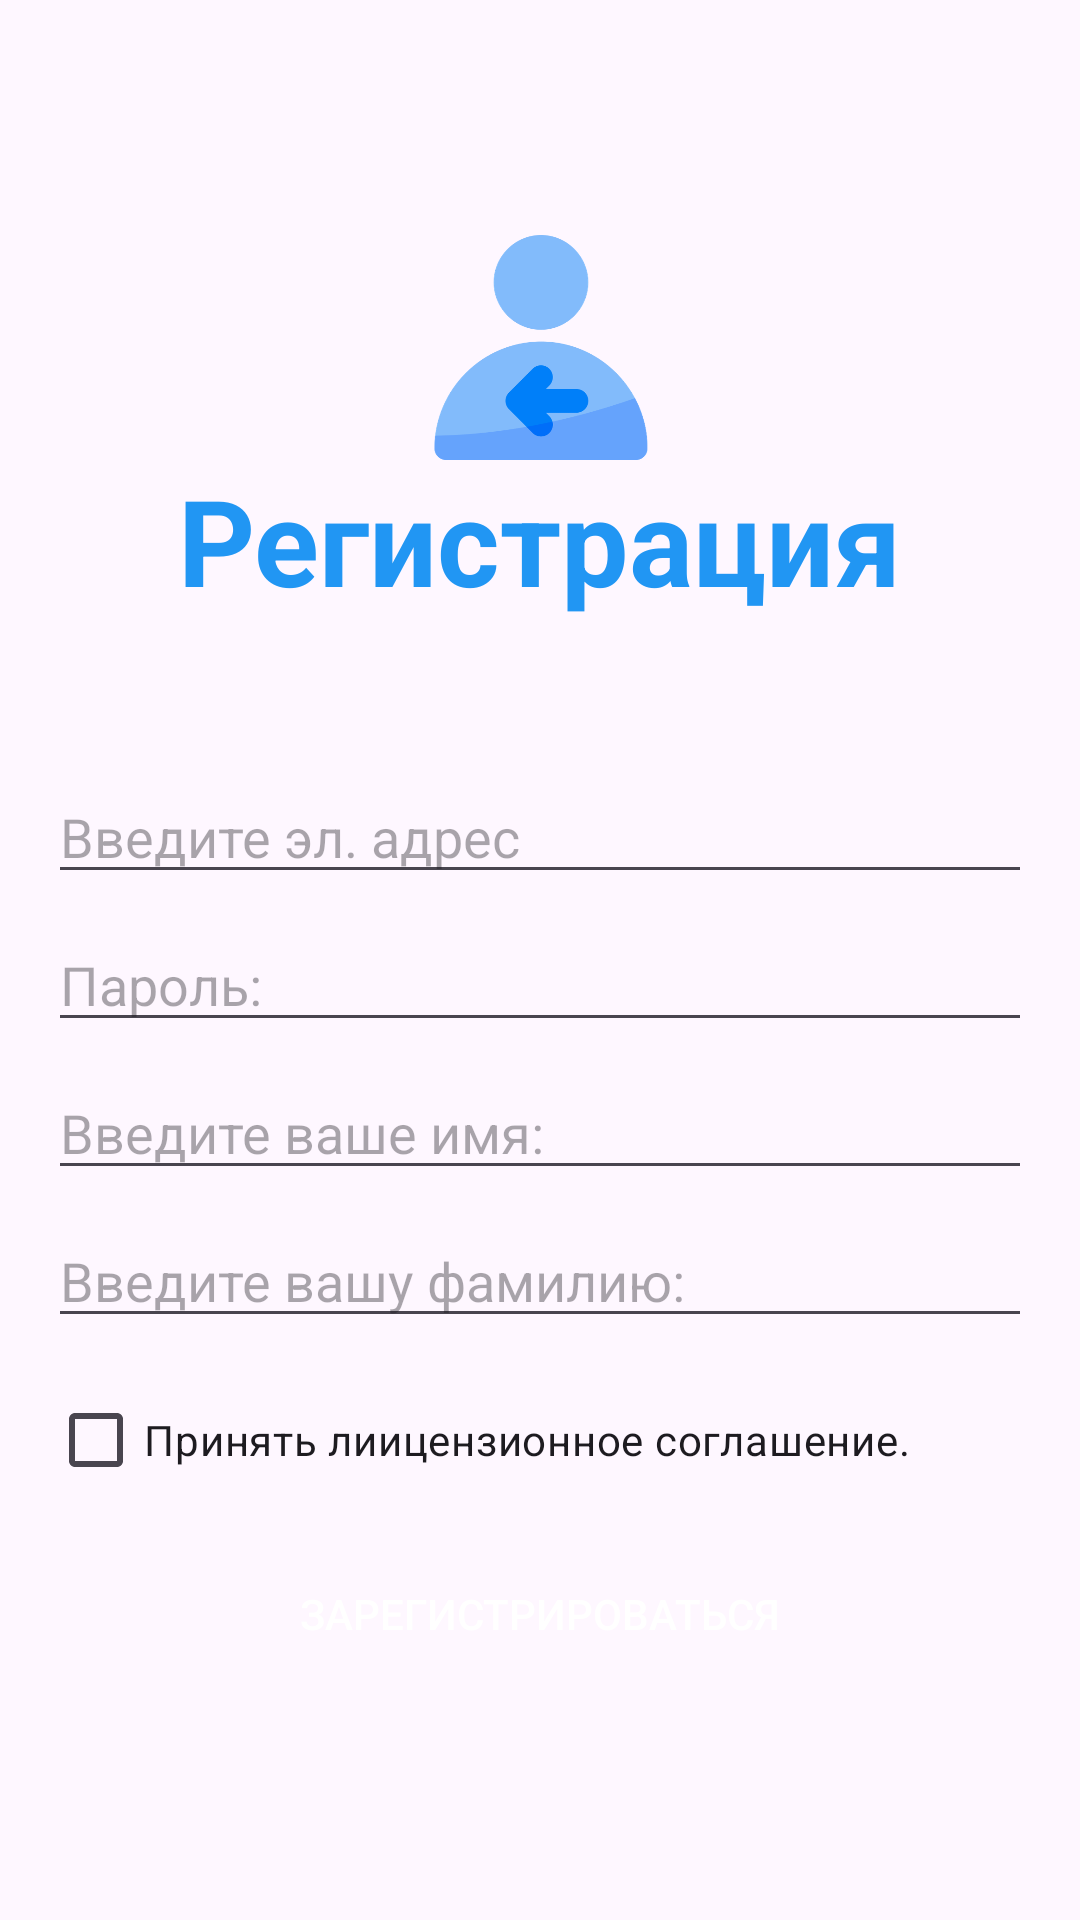

Android layout source for this screen:
<!-- AndroidManifest.xml: application theme Base.Theme.Messenger -->
<!-- res/layout/activity_registration.xml -->
<?xml version="1.0" encoding="utf-8"?>
<androidx.constraintlayout.widget.ConstraintLayout xmlns:android="http://schemas.android.com/apk/res/android"
    xmlns:app="http://schemas.android.com/apk/res-auto"
    xmlns:tools="http://schemas.android.com/tools"
    android:id="@+id/main"
    android:layout_width="match_parent"
    android:layout_height="match_parent"
    tools:context=".registration.RegistrationActivity">


    <ImageView
        android:id="@+id/ivRegistration"
        android:layout_width="75dp"
        android:layout_height="75dp"
        android:contentDescription="@string/descr_logo_reset_pwd"
        android:src="@drawable/registration"
        app:layout_constraintBottom_toTopOf="@+id/tvTitleRegistration"
        app:layout_constraintEnd_toEndOf="@+id/tvTitleRegistration"
        app:layout_constraintStart_toStartOf="@+id/tvTitleRegistration"
        app:layout_constraintTop_toTopOf="parent"
        app:layout_constraintVertical_chainStyle="packed" />

    <TextView
        android:id="@+id/tvTitleRegistration"
        android:layout_width="wrap_content"
        android:layout_height="wrap_content"
        android:layout_marginBottom="50dp"
        android:text="@string/tv_title_registration"
        android:textColor="@color/primary"
        android:textSize="40sp"
        android:textStyle="bold"
        app:layout_constraintBottom_toTopOf="@+id/etEmailRegistration"
        app:layout_constraintEnd_toEndOf="parent"
        app:layout_constraintStart_toStartOf="parent"
        app:layout_constraintTop_toBottomOf="@+id/ivRegistration" />

    <EditText
        android:id="@+id/etEmailRegistration"
        android:layout_width="match_parent"
        android:layout_height="wrap_content"
        android:layout_marginHorizontal="16dp"
        android:layout_marginBottom="8dp"
        android:autofillHints="emailAddress"
        android:hint="@string/hint_tv_email_reset_pwd"
        android:inputType="textEmailAddress"
        app:layout_constraintBottom_toTopOf="@+id/etPasswordRegistration"
        app:layout_constraintTop_toBottomOf="@+id/tvTitleRegistration" />

    <EditText
        android:id="@+id/etPasswordRegistration"
        android:layout_width="match_parent"
        android:layout_height="wrap_content"
        android:layout_marginHorizontal="16dp"
        android:layout_marginBottom="8dp"
        android:autofillHints="emailAddress"
        android:hint="@string/et_password_registration"
        android:inputType="textPassword"
        app:layout_constraintBottom_toTopOf="@+id/etNameRegistration"
        app:layout_constraintTop_toBottomOf="@+id/etEmailRegistration"
        tools:layout_editor_absoluteX="16dp" />

    <EditText
        android:id="@+id/etNameRegistration"
        android:layout_width="match_parent"
        android:layout_height="wrap_content"
        android:layout_marginHorizontal="16dp"
        android:layout_marginBottom="8dp"
        android:autofillHints="name"
        android:hint="@string/et_name_registration"
        android:inputType="textCapWords"
        app:layout_constraintBottom_toTopOf="@+id/etLastnameRegistration"
        app:layout_constraintTop_toBottomOf="@+id/etPasswordRegistration"
        tools:layout_editor_absoluteX="75dp" />

    <EditText
        android:id="@+id/etLastnameRegistration"
        android:layout_width="match_parent"
        android:layout_height="wrap_content"
        android:layout_marginHorizontal="16dp"
        android:layout_marginBottom="10dp"
        android:autofillHints=""
        android:hint="@string/et_lastname_registration"
        android:inputType="textCapWords"
        app:layout_constraintBottom_toTopOf="@+id/checkBox"
        app:layout_constraintTop_toBottomOf="@+id/etNameRegistration" />

    <CheckBox
        android:id="@+id/checkBox"
        android:layout_width="wrap_content"
        android:layout_height="wrap_content"
        android:text="@string/cb_license"
        android:layout_marginBottom="10dp"
        app:layout_constraintBottom_toTopOf="@+id/btnRegistration"
        app:layout_constraintStart_toStartOf="@+id/etLastnameRegistration"
        app:layout_constraintTop_toBottomOf="@+id/etLastnameRegistration" />

    <androidx.appcompat.widget.AppCompatButton
        android:id="@+id/btnRegistration"
        android:layout_width="match_parent"
        android:layout_height="wrap_content"
        android:layout_marginHorizontal="16dp"
        android:background="@drawable/bg_btn_main"
        android:text="@string/btn_registration"
        android:textColor="@color/white"
        app:layout_constraintBottom_toBottomOf="parent"
        app:layout_constraintTop_toBottomOf="@+id/checkBox"
         />

</androidx.constraintlayout.widget.ConstraintLayout>
<!-- resources referenced by this layout -->
<resources>
  <color name="primary">#2196F3</color>
  <color name="white">#FFFFFFFF</color>
  <!-- drawable registration: png bitmap (drawable, 24928 bytes) -->
  <string name="btn_registration">Зарегистрироваться</string>
  <string name="cb_license">Принять лиицензионное соглашение.</string>
  <string name="descr_logo_reset_pwd">Логотип сброса пароля</string>
  <string name="et_lastname_registration">Введите вашу фамилию:</string>
  <string name="et_name_registration">Введите ваше имя:</string>
  <string name="et_password_registration">Пароль:</string>
  <string name="hint_tv_email_reset_pwd">Введите эл. адрес</string>
  <string name="tv_title_registration">Регистрация</string>
  <style name="Base.Theme.Messenger" parent="Theme.Material3.DayNight.NoActionBar">
          
          
      </style>
</resources>
